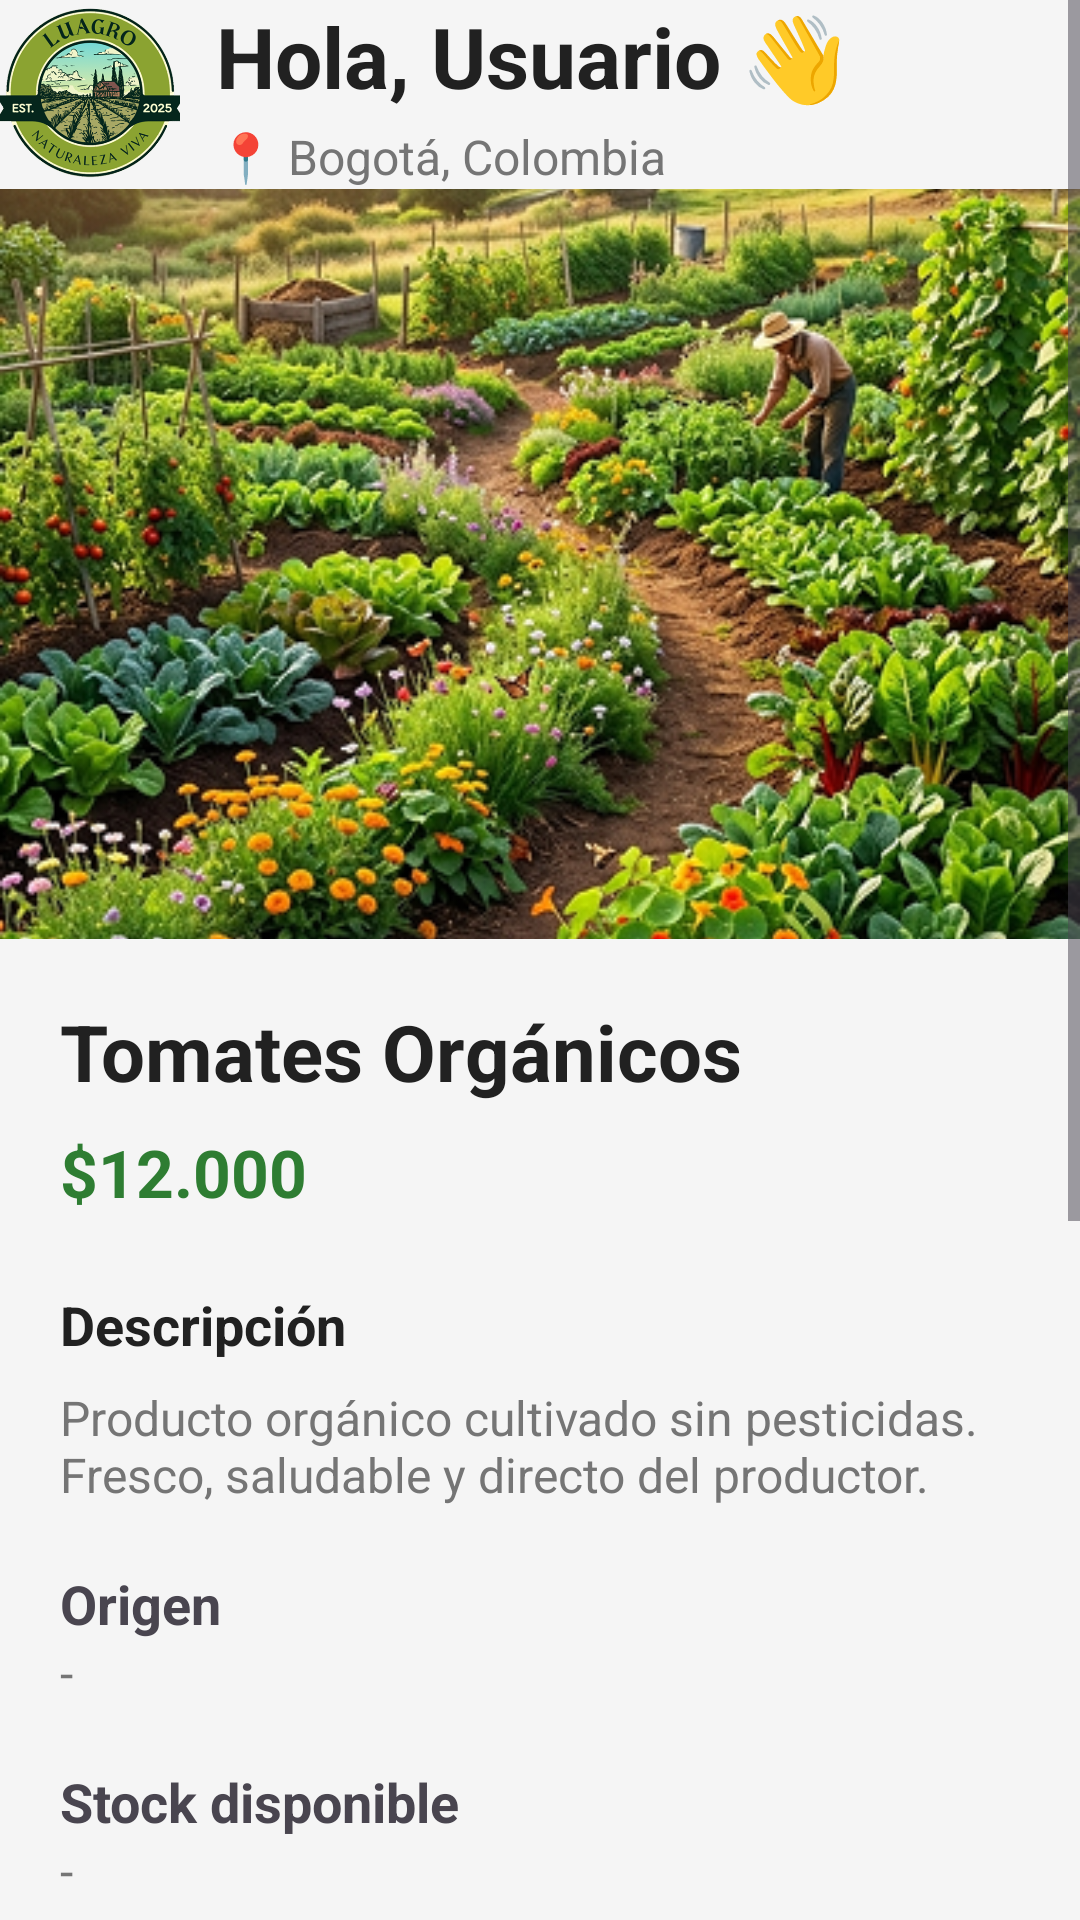

Here is an Android app screen rendered from its layout file. Give the layout XML and the strings, colors and styles it references.
<!-- AndroidManifest.xml: application theme Theme.Luagro -->
<!-- res/layout/activity_product_detail.xml -->
<?xml version="1.0" encoding="utf-8"?>
<ScrollView
    xmlns:android="http://schemas.android.com/apk/res/android"
    xmlns:app="http://schemas.android.com/apk/res-auto"
    android:layout_width="match_parent"
    android:layout_height="match_parent"
    android:background="@color/light_gray">

    <LinearLayout
        android:layout_width="match_parent"
        android:layout_height="wrap_content"
        android:orientation="vertical">

        

        <LinearLayout
            android:layout_width="match_parent"
            android:layout_height="wrap_content"
            android:gravity="center_vertical">

            <ImageView
                android:layout_width="60dp"
                android:layout_height="60dp"
                android:src="@drawable/logo_luagro"/>

            <LinearLayout
                android:layout_width="0dp"
                android:layout_height="wrap_content"
                android:layout_weight="1"
                android:orientation="vertical"
                android:layout_marginStart="12dp">

                <TextView
                    android:layout_width="wrap_content"
                    android:layout_height="wrap_content"
                    android:text="@string/hola_usuario4"
                    android:textSize="28sp"
                    android:textStyle="bold"
                    android:textColor="@color/text_primary"/>

                <TextView
                    android:layout_width="wrap_content"
                    android:layout_height="wrap_content"
                    android:text="@string/bogot_colombia4"
                    android:textSize="16sp"
                    android:textColor="@color/text_secondary"
                    android:layout_marginTop="4dp"/>

            </LinearLayout>

        </LinearLayout>

        

        <ImageView
            android:id="@+id/imgProduct"
            android:layout_width="match_parent"
            android:layout_height="250dp"
            android:scaleType="centerCrop"
            android:src="@drawable/fondo_login"/>

        

        <LinearLayout
            android:layout_width="match_parent"
            android:layout_height="wrap_content"
            android:orientation="vertical"
            android:padding="20dp">

            

            <TextView
                android:id="@+id/txtProductName"
                android:layout_width="wrap_content"
                android:layout_height="wrap_content"
                android:text="@string/tomates_org_nicos4"
                android:textColor="@color/text_primary"
                android:textStyle="bold"
                android:textSize="26sp"/>

            

            <TextView
                android:id="@+id/txtPrice"
                android:layout_width="wrap_content"
                android:layout_height="wrap_content"
                android:text="@string/_12_0005"
                android:textColor="@color/primary_green"
                android:textStyle="bold"
                android:textSize="22sp"
                android:layout_marginTop="8dp"/>

            

            <TextView
                android:layout_width="wrap_content"
                android:layout_height="wrap_content"
                android:text="@string/descripci_n4"
                android:textColor="@color/text_primary"
                android:textStyle="bold"
                android:textSize="18sp"
                android:layout_marginTop="24dp"/>

            

            <TextView
                android:id="@+id/txtDescription"
                android:layout_width="match_parent"
                android:layout_height="wrap_content"
                android:text="@string/producto_org_nico_cultivado_sin_pesticidas_fresco_saludable_y_directo_del_productor"
                android:textColor="@color/text_secondary"
                android:textSize="16sp"
                android:layout_marginTop="8dp"/>

            

            <TextView
                android:layout_width="wrap_content"
                android:layout_height="wrap_content"
                android:text="@string/origen"
                android:textStyle="bold"
                android:textSize="18sp"
                android:layout_marginTop="20dp"/>

            <TextView
                android:id="@+id/txtOrigen"
                android:layout_width="wrap_content"
                android:layout_height="wrap_content"
                android:text="@string/signo1"
                android:textSize="16sp"
                android:textColor="@color/text_secondary"/>

            

            <TextView
                android:layout_width="wrap_content"
                android:layout_height="wrap_content"
                android:text="@string/stock_disponible5"
                android:textStyle="bold"
                android:textSize="18sp"
                android:layout_marginTop="20dp"/>

            <TextView
                android:id="@+id/txtStock"
                android:layout_width="wrap_content"
                android:layout_height="wrap_content"
                android:text="@string/signo2"
                android:textSize="16sp"
                android:textColor="@color/text_secondary"/>

            

            <TextView
                android:layout_width="wrap_content"
                android:layout_height="wrap_content"
                android:text="@string/categor_a5"
                android:textStyle="bold"
                android:textSize="18sp"
                android:layout_marginTop="20dp"/>

            <TextView
                android:id="@+id/txtCategoria"
                android:layout_width="wrap_content"
                android:layout_height="wrap_content"
                android:text="@string/signo3"
                android:textSize="16sp"
                android:textColor="@color/text_secondary"/>

            

            <TextView
                android:layout_width="wrap_content"
                android:layout_height="wrap_content"
                android:text="@string/vendido_por"
                android:textStyle="bold"
                android:textSize="18sp"
                android:layout_marginTop="20dp"/>

            <TextView
                android:id="@+id/txtVendedor"
                android:layout_width="wrap_content"
                android:layout_height="wrap_content"
                android:text="@string/signo4"
                android:textSize="16sp"
                android:textColor="@color/text_secondary"/>

            

            <TextView
                android:layout_width="wrap_content"
                android:layout_height="wrap_content"
                android:text="@string/cantidad"
                android:textStyle="bold"
                android:textSize="18sp"
                android:layout_marginTop="24dp"/>

            

            <LinearLayout
                android:layout_width="wrap_content"
                android:layout_height="wrap_content"
                android:orientation="horizontal"
                android:layout_marginTop="12dp">

                <com.google.android.material.button.MaterialButton
                    android:id="@+id/btnDecrease"
                    android:layout_width="48dp"
                    android:layout_height="48dp"
                    android:text="@string/signo5"
                    android:textSize="24sp"
                    android:textStyle="bold"
                    android:textColor="@color/white"
                    android:backgroundTint="@color/primary_green"
                    app:cornerRadius="12dp"/>

                <TextView
                    android:id="@+id/txtQuantity"
                    android:layout_width="48dp"
                    android:layout_height="48dp"
                    android:gravity="center"
                    android:text="@string/_1"
                    android:textSize="18sp"
                    android:textStyle="bold"/>

                <com.google.android.material.button.MaterialButton
                    android:id="@+id/btnIncrease"
                    android:layout_width="48dp"
                    android:layout_height="48dp"
                    android:text="@string/signo6"
                    android:textSize="24sp"
                    android:textStyle="bold"
                    android:textColor="@color/white"
                    android:backgroundTint="@color/primary_green"
                    app:cornerRadius="12dp"/>

            </LinearLayout>

            

            <Button
                android:id="@+id/btnAddCart"
                android:layout_width="match_parent"
                android:layout_height="56dp"
                android:text="@string/agregar_al_carrito"
                android:textColor="@color/white"
                android:textSize="16sp"
                android:textAllCaps="false"
                android:background="@drawable/rounded_button"
                android:layout_marginTop="32dp"
                android:layout_marginBottom="24dp"/>

        </LinearLayout>

    </LinearLayout>

</ScrollView>
<!-- resources referenced by this layout -->
<resources>
  <color name="light_gray">#F5F5F5</color>
  <color name="primary_green">#2E7D32</color>
  <color name="text_primary">#212121</color>
  <color name="text_secondary">#757575</color>
  <color name="white">#FFFFFF</color>
  <!-- drawable fondo_login: png bitmap (drawable, 655172 bytes) -->
  <!-- drawable logo_luagro: png bitmap (drawable, 153156 bytes) -->
  <!-- drawable rounded_button (drawable) -->
  <?xml version="1.0" encoding="utf-8"?>
  <shape xmlns:android="http://schemas.android.com/apk/res/android" android:shape="rectangle">
  
      <solid android:color="@color/primary_green"/>
  
      <corners android:radius="16dp"/>
  
  </shape>
  <string name="_1">1</string>
  <string name="_12_0005">$12.000</string>
  <string name="agregar_al_carrito">Agregar al carrito</string>
  <string name="bogot_colombia4">📍 Bogotá, Colombia</string>
  <string name="cantidad">Cantidad</string>
  <string name="categor_a5">Categoría</string>
  <string name="descripci_n4">Descripción</string>
  <string name="hola_usuario4">Hola, Usuario 👋</string>
  <string name="origen">Origen</string>
  <string name="producto_org_nico_cultivado_sin_pesticidas_fresco_saludable_y_directo_del_productor">Producto orgánico cultivado sin pesticidas. Fresco, saludable y directo del productor.</string>
  <string name="signo1">-</string>
  <string name="signo2">-</string>
  <string name="signo3">-</string>
  <string name="signo4">-</string>
  <string name="signo5">-</string>
  <string name="signo6">+</string>
  <string name="stock_disponible5">Stock disponible</string>
  <string name="tomates_org_nicos4">Tomates Orgánicos</string>
  <string name="vendido_por">Vendido por</string>
  <style name="Theme.Luagro" parent="Theme.Material3.Light.NoActionBar">
  
          
  
          <item name="colorPrimary">@color/primary_green</item>
          <item name="colorPrimaryContainer">@color/dark_green</item>
  
          
  
          <item name="colorSecondary">@color/accent_green</item>
  
          
  
          <item name="android:statusBarColor">
              @color/dark_green
          </item>
  
          
  
          <item name="android:navigationBarColor">
              @color/primary_green
          </item>
  
      </style>
  <color name="dark_green">#1B5E20</color>
  <color name="accent_green">#66BB6A</color>
</resources>
